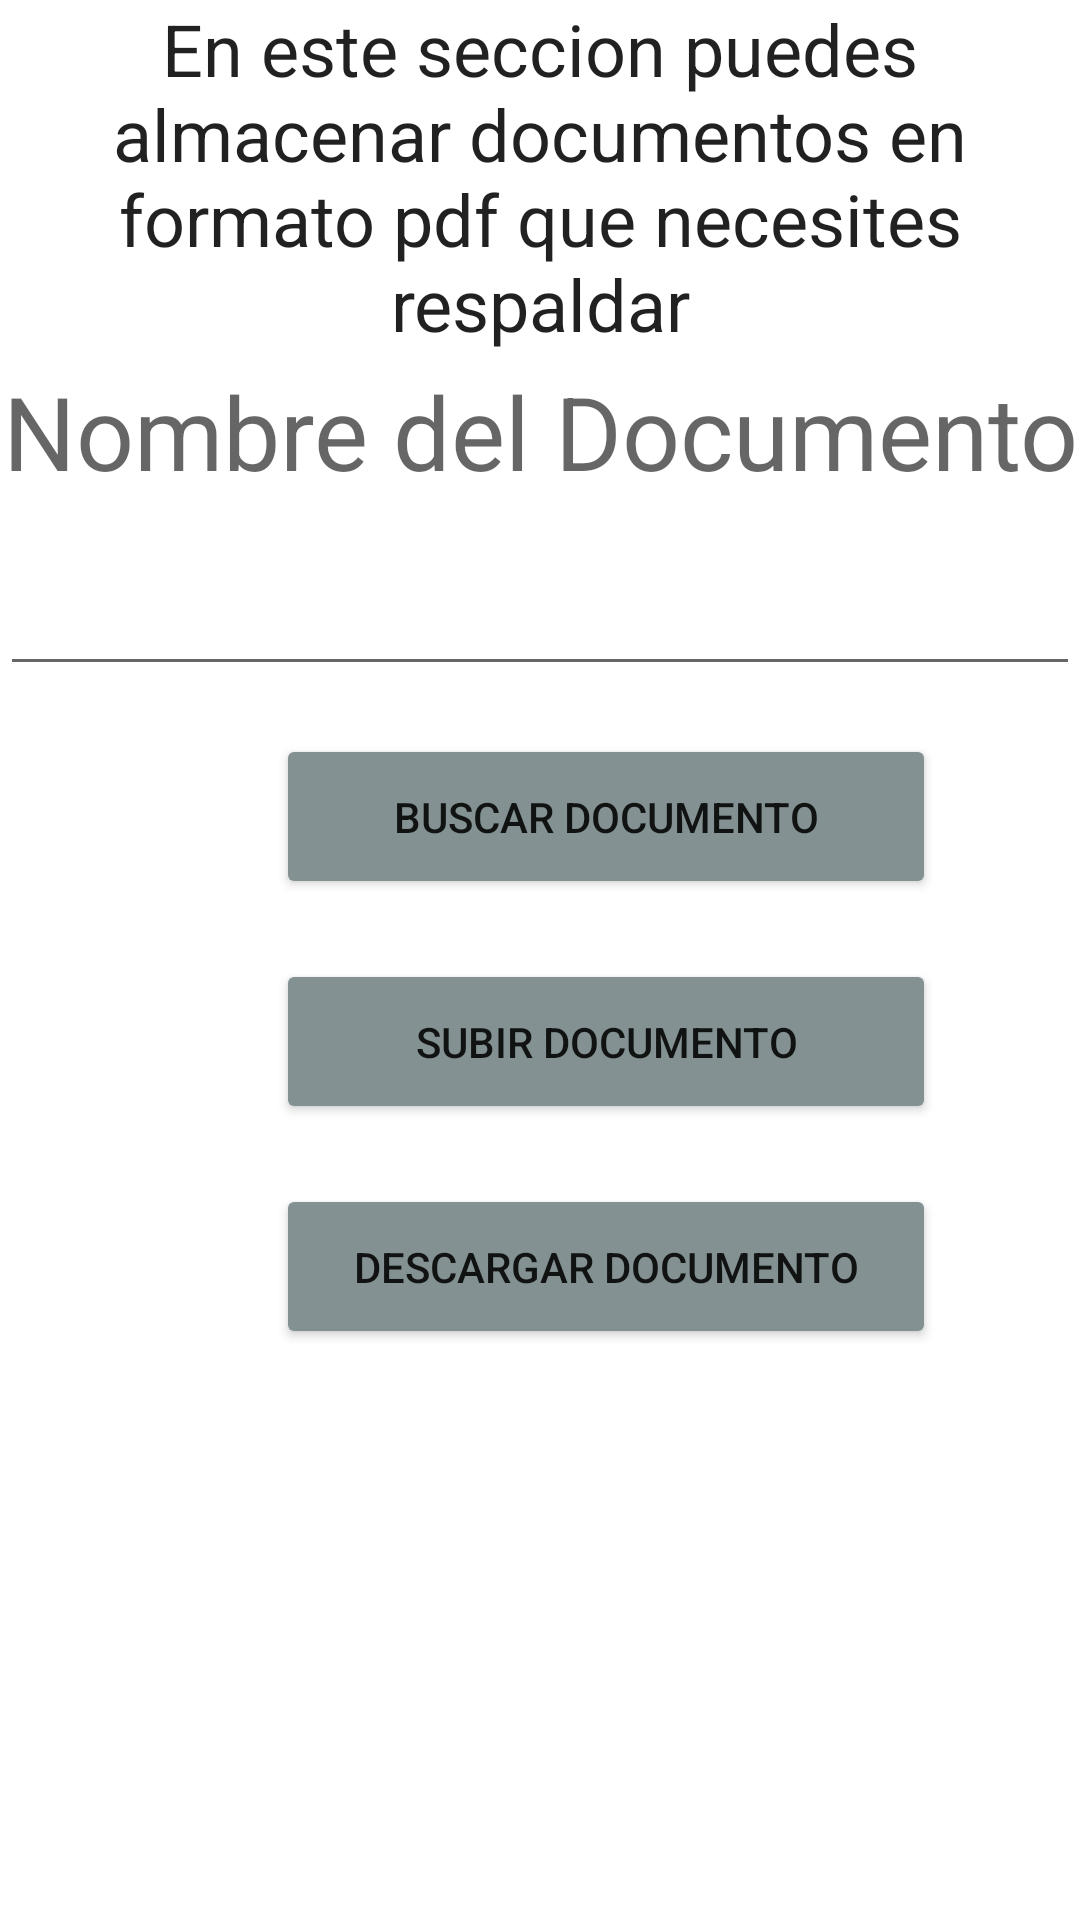

Reconstruct the res/layout file that produces this screen, plus the resources it refers to.
<!-- AndroidManifest.xml: application theme Theme.Solucion -->
<!-- res/layout/fragment_documentos.xml -->
<?xml version="1.0" encoding="utf-8"?>
<LinearLayout xmlns:android="http://schemas.android.com/apk/res/android"
    xmlns:app="http://schemas.android.com/apk/res-auto"
    xmlns:tools="http://schemas.android.com/tools"
    android:layout_width="match_parent"
    android:layout_height="match_parent"
    android:orientation="vertical"
    tools:context=".documentos.DocumentosFragment">

    <TextView
        android:id="@+id/textView33"
        android:layout_width="match_parent"
        android:layout_height="121dp"
        android:text="En este seccion puedes almacenar documentos en formato pdf que necesites respaldar"
        android:textAlignment="center"
        android:textAppearance="@style/TextAppearance.AppCompat.Body1"
        android:textSize="24sp" />

    <TextView
        android:id="@+id/textView5"
        android:layout_width="match_parent"
        android:layout_height="wrap_content"
        android:text="@string/tvDocumentos"
        android:textAlignment="center"
        android:textAppearance="@style/TextAppearance.AppCompat.Display1" />

    <EditText
        android:id="@+id/etArchivo"
        android:layout_width="match_parent"
        android:layout_height="wrap_content"
        android:ems="10"
        android:inputType="textPersonName"
        android:textAlignment="center"
        android:textAppearance="@style/TextAppearance.AppCompat.Display1" />

    <androidx.constraintlayout.widget.ConstraintLayout
        android:layout_width="match_parent"
        android:layout_height="wrap_content">

        <Button
            android:id="@+id/btBuscar"
            android:layout_width="220dp"
            android:layout_height="55dp"
            android:layout_marginStart="92dp"
            android:layout_marginTop="16dp"
            android:layout_weight="1"
            android:backgroundTint="#839192"
            android:text="@string/btBuscarDocumentos"
            app:layout_constraintStart_toStartOf="parent"
            app:layout_constraintTop_toTopOf="parent" />

        <Button
            android:id="@+id/btCargar"
            android:layout_width="220dp"
            android:layout_height="55dp"
            android:layout_marginTop="20dp"
            android:layout_weight="1"
            android:backgroundTint="#839192"
            android:text="@string/btSubirDocumentos"
            app:layout_constraintStart_toStartOf="@+id/btBuscar"
            app:layout_constraintTop_toBottomOf="@+id/btBuscar" />

        <Button
            android:id="@+id/btDescarga"
            android:layout_width="220dp"
            android:layout_height="55dp"
            android:layout_marginTop="20dp"
            android:layout_weight="1"
            android:backgroundTint="#839192"
            android:text="@string/btDescargarrDocumentos"
            app:layout_constraintStart_toStartOf="@+id/btCargar"
            app:layout_constraintTop_toBottomOf="@+id/btCargar" />

    </androidx.constraintlayout.widget.ConstraintLayout>

</LinearLayout>
<!-- resources referenced by this layout -->
<resources>
  <string name="btBuscarDocumentos">Buscar Documento</string>
  <string name="btDescargarrDocumentos">Descargar Documento</string>
  <string name="btSubirDocumentos">Subir Documento</string>
  <string name="tvDocumentos">Nombre del Documento</string>
  <style name="Theme.Solucion" parent="Theme.MaterialComponents.DayNight.DarkActionBar">
          
          <item name="colorPrimary">@color/purple_500</item>
          <item name="colorPrimaryVariant">@color/purple_700</item>
          <item name="colorOnPrimary">@color/white</item>
          
          <item name="colorSecondary">@color/teal_200</item>
          <item name="colorSecondaryVariant">@color/teal_700</item>
          <item name="colorOnSecondary">@color/black</item>
          
          <item name="android:statusBarColor" tools:targetApi="l">?attr/colorPrimaryVariant</item>
          
      </style>
  <color name="purple_500">#839192</color>
  <color name="purple_700">#FF3700B3</color>
  <color name="white">#FFFFFFFF</color>
  <color name="teal_200">#FF03DAC5</color>
  <color name="teal_700">#FF018786</color>
  <color name="black">#FF000000</color>
</resources>
